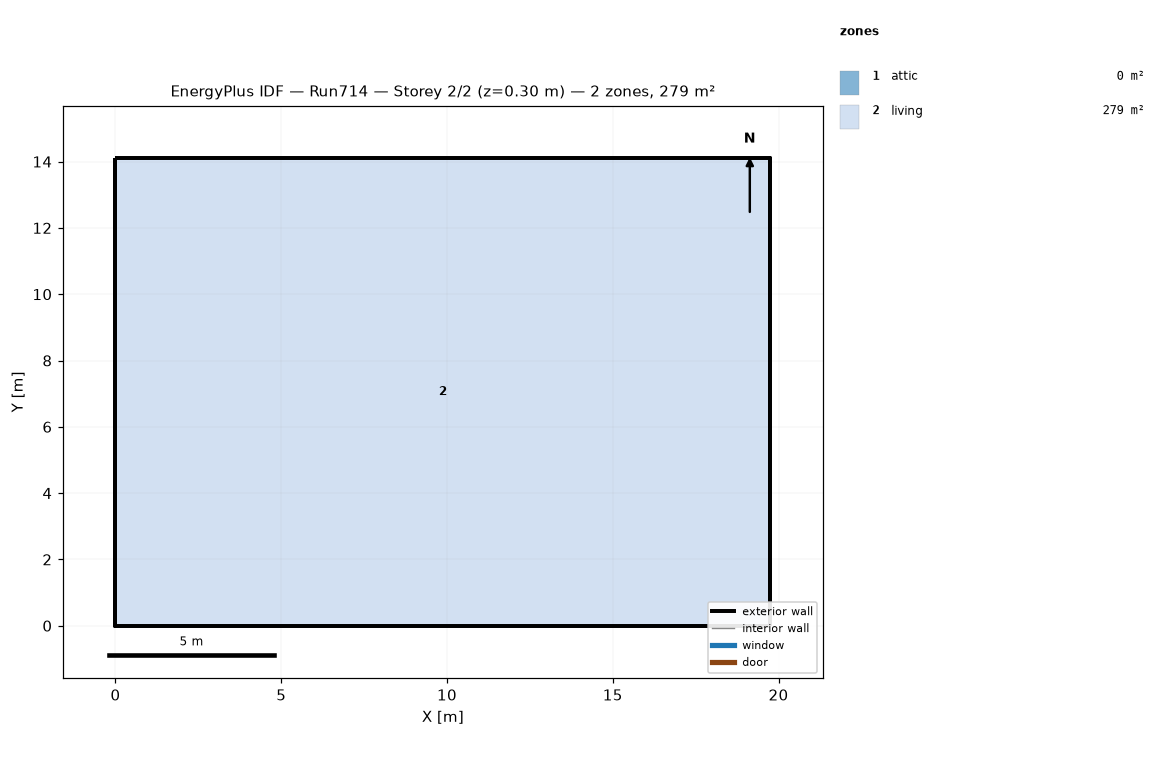
=== STOREY PLAN SPEC (per zone: floor XY polygon, exterior-wall plan segments, windows/doors) ===
zone 1: attic  (0.0 m²)
  exterior wall: (19.75, 0.00) – (19.75, 14.11) – (19.75, 7.05)  [21.2 m]
  exterior wall: (0.00, 14.11) – (0.00, 0.00) – (0.00, 7.05)  [21.2 m]
zone 2: living  (278.7 m²)
  floor: (0.00, 0.00) (0.00, 14.11) (19.75, 14.11) (19.75, 0.00)
  exterior wall: (0.00, 0.00) – (19.75, 0.00)  [19.8 m]
  exterior wall: (19.75, 0.00) – (19.75, 14.11)  [14.1 m]
  exterior wall: (19.75, 14.11) – (0.00, 14.11)  [19.8 m]
  exterior wall: (0.00, 14.11) – (0.00, 0.00)  [14.1 m]

=== DERIVED (storey summary) ===
Building: Run714
Storey: 2 of 2  (floor level z = 0.30 m)
Storey gross floor area: 278.7 m²
Zones on this storey: 2
  - attic: floor 0.0 m²; exterior wall 42.3 m (19.4 m²); WWR 0.0%
  - living: floor 278.7 m²; exterior wall 67.7 m (495.4 m²); WWR 0.0%
Zone adjacency: (none detected)